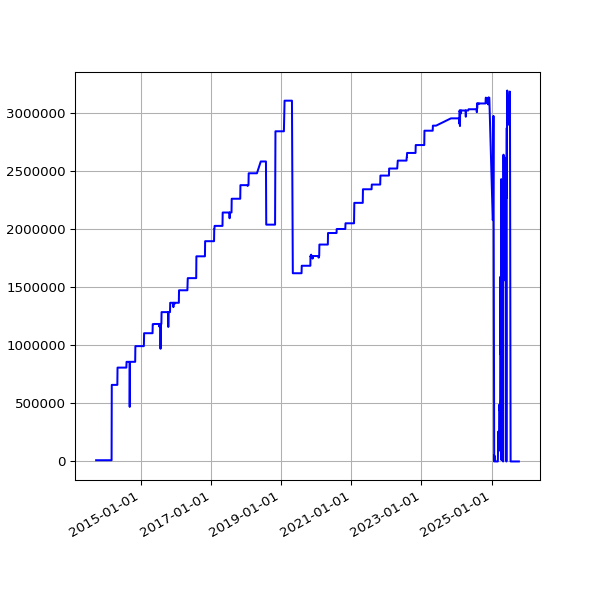

Values plotted in this chart, from the file beside it:
date, value
2013-09-19 02:16:07 +0100, 10486
2013-09-20 02:42:51 +0100, 10486
2013-09-21 02:35:34 +0100, 10486
2013-09-22 02:42:30 +0100, 10486
2013-09-23 14:45:25 +0100, 10486
2013-09-24 02:24:38 +0100, 10486
2013-09-25 02:24:18 +0100, 10486
2013-09-25 11:14:19 +0100, 10486
2013-09-25 15:24:36 +0100, 10486
2013-09-26 02:28:48 +0100, 10486
2013-09-27 03:04:57 +0100, 10486
2013-09-28 02:34:11 +0100, 10486
2013-09-29 02:37:28 +0100, 10486
2013-09-30 02:41:33 +0100, 10486
2013-10-01 02:48:10 +0100, 10486
2013-10-02 02:40:18 +0100, 10905
2013-10-03 02:50:49 +0100, 10905
2013-10-04 02:42:18 +0100, 10905
2013-10-05 02:35:24 +0100, 10905
2013-10-06 02:35:14 +0100, 10905
2013-10-07 02:36:02 +0100, 10905
2013-10-08 02:48:25 +0100, 10905
2013-10-09 02:44:15 +0100, 10905
2013-10-10 02:42:47 +0100, 10905
2013-10-11 02:43:24 +0100, 10905
2013-10-12 02:36:46 +0100, 10905
2013-10-13 02:34:49 +0100, 10905
2013-10-16 02:38:31 +0100, 10905
2013-10-17 02:38:11 +0100, 10905
2013-10-18 03:54:04 +0100, 10905
2013-10-19 04:22:37 +0100, 10905
2013-10-20 03:47:14 +0100, 10905
2013-10-21 03:33:15 +0100, 10905
2013-10-22 03:54:27 +0100, 10905
2013-10-23 04:08:12 +0100, 10905
2013-10-24 03:23:20 +0100, 9886
2013-10-25 03:49:11 +0100, 9886
2013-10-26 02:58:11 +0100, 9886
2013-10-27 04:56:02 +0000, 9886
2013-10-28 03:29:04 +0000, 9886
2013-10-29 03:34:38 +0000, 9886
2013-10-30 03:44:23 +0000, 9886
2013-10-31 04:16:06 +0000, 9886
2013-11-01 19:13:36 +0000, 9886
2013-11-04 10:02:58 +0000, 9886
2013-11-05 03:51:50 +0000, 9886
2013-11-06 03:39:36 +0000, 9886
2013-11-07 03:44:18 +0000, 9886
2013-11-08 03:49:56 +0000, 9886
2013-11-09 04:02:57 +0000, 9886
2013-11-10 03:28:18 +0000, 9886
2013-11-11 03:43:31 +0000, 9886
2013-11-12 04:09:49 +0000, 9886
2013-11-13 04:17:11 +0000, 9886
2013-11-14 03:34:20 +0000, 9886
2013-11-15 03:40:17 +0000, 9886
2013-11-16 03:32:06 +0000, 9886
2013-11-17 03:26:32 +0000, 9886
2013-11-18 03:40:30 +0000, 9886
2013-11-19 03:32:58 +0000, 9886
... 3,291 more rows
